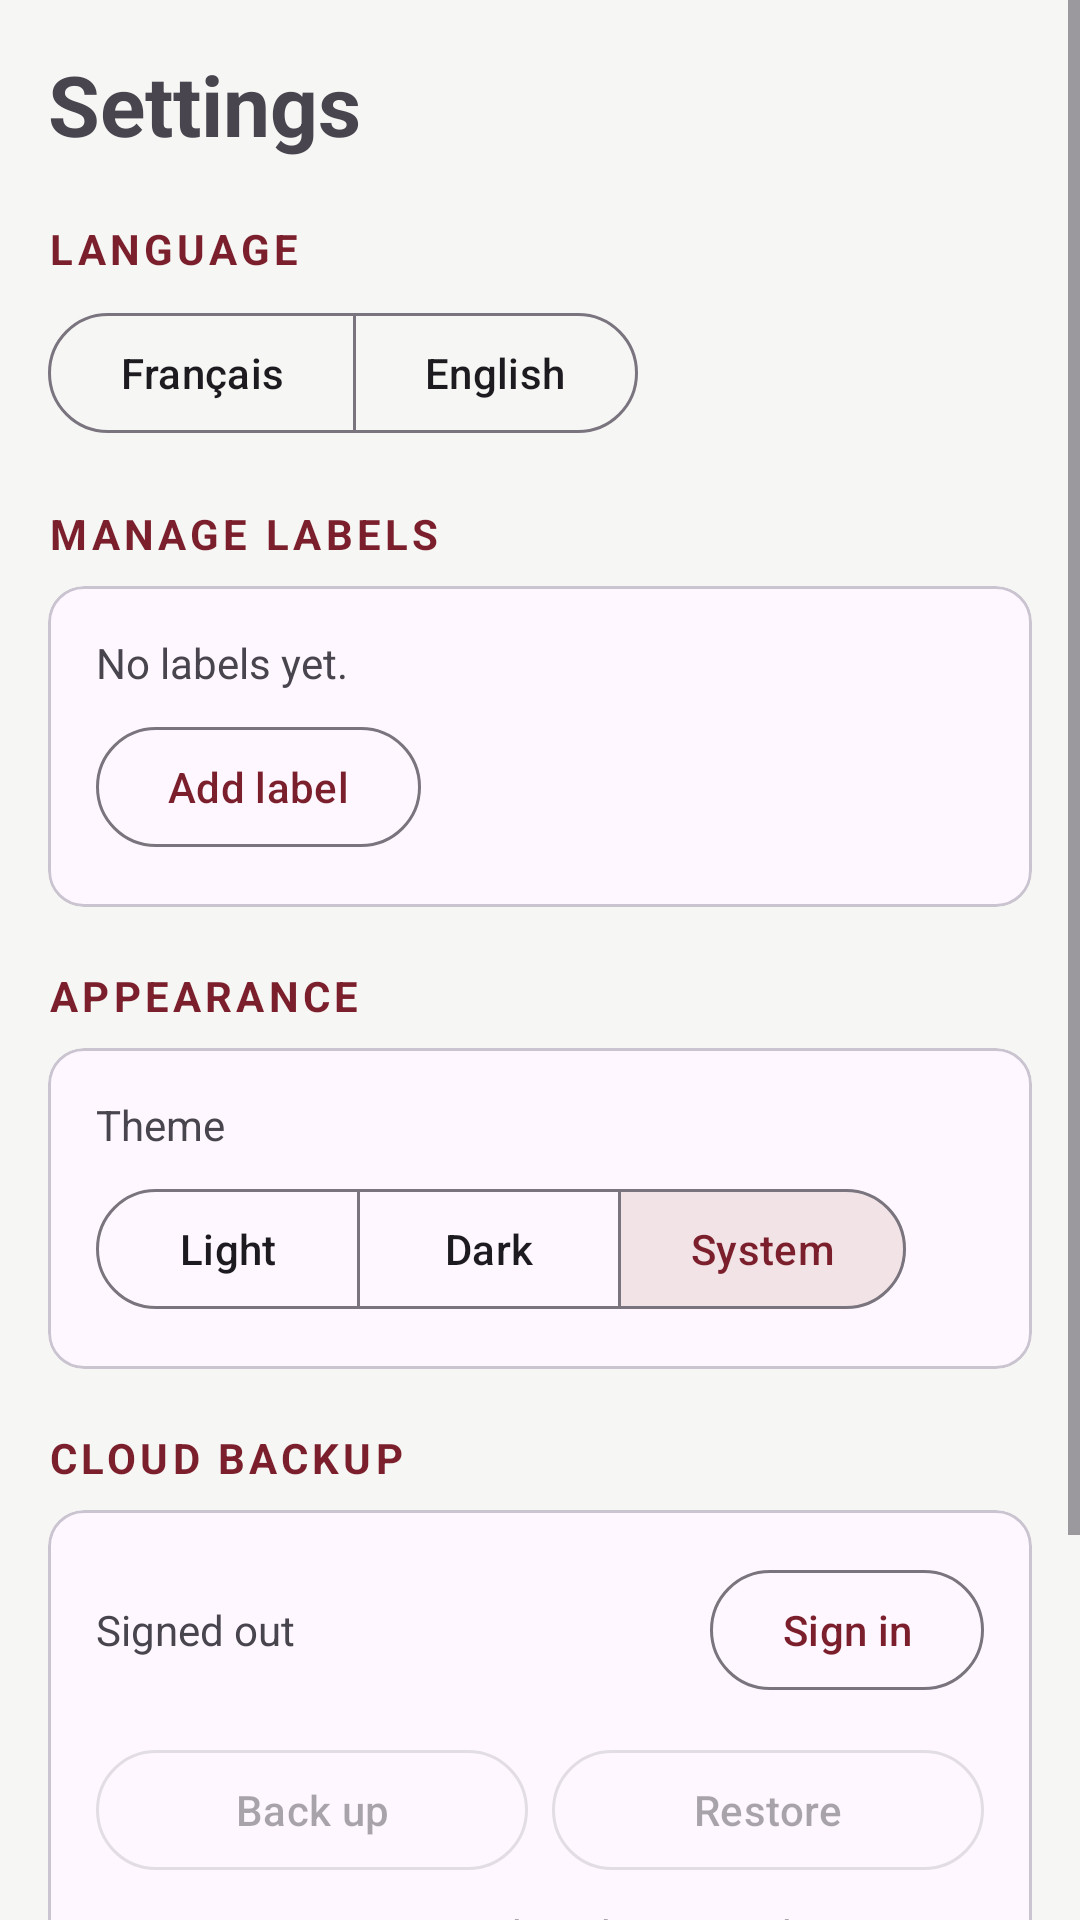

Write the Android layout XML for this screen, with the resource values it uses.
<!-- AndroidManifest.xml: application theme Theme.Dev_project_planner -->
<!-- res/layout/fragment_settings.xml -->
<?xml version="1.0" encoding="utf-8"?>
<ScrollView xmlns:android="http://schemas.android.com/apk/res/android"
    xmlns:app="http://schemas.android.com/apk/res-auto"
    xmlns:tools="http://schemas.android.com/tools"
    android:layout_width="match_parent"
    android:layout_height="match_parent"
    android:fillViewport="true"
    tools:context=".SettingsFragment">

    <LinearLayout
        android:layout_width="match_parent"
        android:layout_height="wrap_content"
        android:orientation="vertical"
        android:padding="16dp">

        <TextView
            android:layout_width="wrap_content"
            android:layout_height="wrap_content"
            android:text="@string/settings_title"
            android:textSize="28sp"
            android:textStyle="bold" />

        <TextView
            android:layout_width="wrap_content"
            android:layout_height="wrap_content"
            android:layout_marginTop="20dp"
            android:letterSpacing="0.1"
            android:text="@string/language"
            android:textColor="@color/accent"
            android:textStyle="bold" />

        <com.google.android.material.button.MaterialButtonToggleGroup
            android:id="@+id/language_group"
            android:layout_width="wrap_content"
            android:layout_height="wrap_content"
            android:layout_marginTop="8dp"
            app:selectionRequired="true"
            app:singleSelection="true">
            <com.google.android.material.button.MaterialButton
                android:id="@+id/btn_language_fr"
                style="@style/Widget.Material3.Button.OutlinedButton"
                android:layout_width="wrap_content"
                android:layout_height="wrap_content"
                android:text="Français" />
            <com.google.android.material.button.MaterialButton
                android:id="@+id/btn_language_en"
                style="@style/Widget.Material3.Button.OutlinedButton"
                android:layout_width="wrap_content"
                android:layout_height="wrap_content"
                android:text="English" />
        </com.google.android.material.button.MaterialButtonToggleGroup>

        <TextView
            android:layout_width="wrap_content"
            android:layout_height="wrap_content"
            android:layout_marginTop="20dp"
            android:letterSpacing="0.1"
            android:text="@string/manage_labels"
            android:textColor="@color/accent"
            android:textStyle="bold" />

        <com.google.android.material.card.MaterialCardView
            style="@style/Widget.Material3.CardView.Outlined"
            android:layout_width="match_parent"
            android:layout_height="wrap_content"
            android:layout_marginTop="8dp">

            <LinearLayout
                android:layout_width="match_parent"
                android:layout_height="wrap_content"
                android:orientation="vertical"
                android:padding="16dp">

                <TextView
                    android:id="@+id/labels_empty"
                    android:layout_width="wrap_content"
                    android:layout_height="wrap_content"
                    android:text="@string/no_labels" />

                <LinearLayout
                    android:id="@+id/labels_list"
                    android:layout_width="match_parent"
                    android:layout_height="wrap_content"
                    android:orientation="vertical" />

                <com.google.android.material.button.MaterialButton
                    android:id="@+id/btn_add_label"
                    style="@style/Widget.Material3.Button.OutlinedButton"
                    android:layout_width="wrap_content"
                    android:layout_height="wrap_content"
                    android:layout_marginTop="8dp"
                    android:text="@string/add_label" />
            </LinearLayout>
        </com.google.android.material.card.MaterialCardView>

        <TextView
            android:layout_width="wrap_content"
            android:layout_height="wrap_content"
            android:layout_marginTop="20dp"
            android:letterSpacing="0.1"
            android:text="@string/appearance"
            android:textColor="@color/accent"
            android:textStyle="bold" />

        <com.google.android.material.card.MaterialCardView
            style="@style/Widget.Material3.CardView.Outlined"
            android:layout_width="match_parent"
            android:layout_height="wrap_content"
            android:layout_marginTop="8dp">

            <LinearLayout
                android:layout_width="match_parent"
                android:layout_height="wrap_content"
                android:orientation="vertical"
                android:padding="16dp">

                <TextView
                    android:layout_width="wrap_content"
                    android:layout_height="wrap_content"
                    android:text="@string/theme" />

                <com.google.android.material.button.MaterialButtonToggleGroup
                    android:id="@+id/theme_group"
                    android:layout_width="wrap_content"
                    android:layout_height="wrap_content"
                    android:layout_marginTop="8dp"
                    app:checkedButton="@id/btn_system"
                    app:selectionRequired="true"
                    app:singleSelection="true">

                    <com.google.android.material.button.MaterialButton
                        android:id="@+id/btn_light"
                        style="@style/Widget.Material3.Button.OutlinedButton"
                        android:layout_width="wrap_content"
                        android:layout_height="wrap_content"
                        android:text="@string/light" />

                    <com.google.android.material.button.MaterialButton
                        android:id="@+id/btn_dark"
                        style="@style/Widget.Material3.Button.OutlinedButton"
                        android:layout_width="wrap_content"
                        android:layout_height="wrap_content"
                        android:text="@string/dark" />

                    <com.google.android.material.button.MaterialButton
                        android:id="@+id/btn_system"
                        style="@style/Widget.Material3.Button.OutlinedButton"
                        android:layout_width="wrap_content"
                        android:layout_height="wrap_content"
                        android:text="@string/system" />
                </com.google.android.material.button.MaterialButtonToggleGroup>
            </LinearLayout>
        </com.google.android.material.card.MaterialCardView>

        
        <TextView
            android:layout_width="wrap_content"
            android:layout_height="wrap_content"
            android:layout_marginTop="20dp"
            android:letterSpacing="0.1"
            android:text="@string/cloud_backup"
            android:textColor="@color/accent"
            android:textStyle="bold" />

        <com.google.android.material.card.MaterialCardView
            style="@style/Widget.Material3.CardView.Outlined"
            android:layout_width="match_parent"
            android:layout_height="wrap_content"
            android:layout_marginTop="8dp">

            <LinearLayout
                android:layout_width="match_parent"
                android:layout_height="wrap_content"
                android:orientation="vertical"
                android:padding="16dp">

                
                <LinearLayout
                    android:layout_width="match_parent"
                    android:layout_height="wrap_content"
                    android:gravity="center_vertical"
                    android:orientation="horizontal">

                    <TextView
                        android:id="@+id/cloud_status"
                        android:layout_width="0dp"
                        android:layout_height="wrap_content"
                        android:layout_weight="1"
                        android:text="@string/signed_out" />

                    <com.google.android.material.button.MaterialButton
                        android:id="@+id/btn_auth"
                        style="@style/Widget.Material3.Button.OutlinedButton"
                        android:layout_width="wrap_content"
                        android:layout_height="wrap_content"
                        android:text="@string/sign_in" />
                </LinearLayout>

                
                <LinearLayout
                    android:layout_width="match_parent"
                    android:layout_height="wrap_content"
                    android:layout_marginTop="12dp"
                    android:orientation="horizontal">

                    <com.google.android.material.button.MaterialButton
                        android:id="@+id/btn_backup"
                        style="@style/Widget.Material3.Button.OutlinedButton"
                        android:layout_width="0dp"
                        android:layout_height="wrap_content"
                        android:layout_marginEnd="4dp"
                        android:layout_weight="1"
                        android:enabled="false"
                        android:text="@string/back_up" />

                    <com.google.android.material.button.MaterialButton
                        android:id="@+id/btn_restore"
                        style="@style/Widget.Material3.Button.OutlinedButton"
                        android:layout_width="0dp"
                        android:layout_height="wrap_content"
                        android:layout_marginStart="4dp"
                        android:layout_weight="1"
                        android:enabled="false"
                        android:text="@string/restore" />
                </LinearLayout>

                <TextView
                    android:layout_width="wrap_content"
                    android:layout_height="wrap_content"
                    android:layout_marginTop="8dp"
                    android:text="@string/backup_note" />
            </LinearLayout>
        </com.google.android.material.card.MaterialCardView>

        <TextView
            android:layout_width="wrap_content"
            android:layout_height="wrap_content"
            android:layout_marginTop="20dp"
            android:letterSpacing="0.1"
            android:text="@string/about"
            android:textColor="@color/accent"
            android:textStyle="bold" />

        <com.google.android.material.card.MaterialCardView
            style="@style/Widget.Material3.CardView.Outlined"
            android:layout_width="match_parent"
            android:layout_height="wrap_content"
            android:layout_marginTop="8dp">

            <LinearLayout
                android:layout_width="match_parent"
                android:layout_height="wrap_content"
                android:orientation="horizontal"
                android:padding="16dp">

                <TextView
                    android:layout_width="0dp"
                    android:layout_height="wrap_content"
                    android:layout_weight="1"
                    android:text="@string/version" />

                <TextView
                    android:layout_width="wrap_content"
                    android:layout_height="wrap_content"
                    android:text="1.0" />
            </LinearLayout>
        </com.google.android.material.card.MaterialCardView>
    </LinearLayout>
</ScrollView>
<!-- resources referenced by this layout -->
<resources>
  <color name="accent">#7A1F2B</color>
  <string name="about">ABOUT</string>
  <string name="add_label">Add label</string>
  <string name="appearance">APPEARANCE</string>
  <string name="back_up">Back up</string>
  <string name="backup_note">Your projects stay on this phone. Nothing is uploaded unless you tap Back up.</string>
  <string name="cloud_backup">CLOUD BACKUP</string>
  <string name="dark">Dark</string>
  <string name="language">LANGUAGE</string>
  <string name="light">Light</string>
  <string name="manage_labels">MANAGE LABELS</string>
  <string name="no_labels">No labels yet.</string>
  <string name="restore">Restore</string>
  <string name="settings_title">Settings</string>
  <string name="sign_in">Sign in</string>
  <string name="signed_out">Signed out</string>
  <string name="system">System</string>
  <string name="theme">Theme</string>
  <string name="version">Version</string>
  <style name="Theme.Dev_project_planner" parent="Base.Theme.Dev_project_planner" />
  <style name="Base.Theme.Dev_project_planner" parent="Theme.Material3.DayNight.NoActionBar">
          <item name="colorPrimary">@color/accent</item>
          <item name="colorSecondaryContainer">@color/accent_container</item>
          <item name="colorOnSecondaryContainer">@color/accent</item>
          <item name="android:windowBackground">@color/background</item>
      </style>
  <color name="accent_container">#F2E4E6</color>
  <color name="background">#F6F6F4</color>
</resources>
